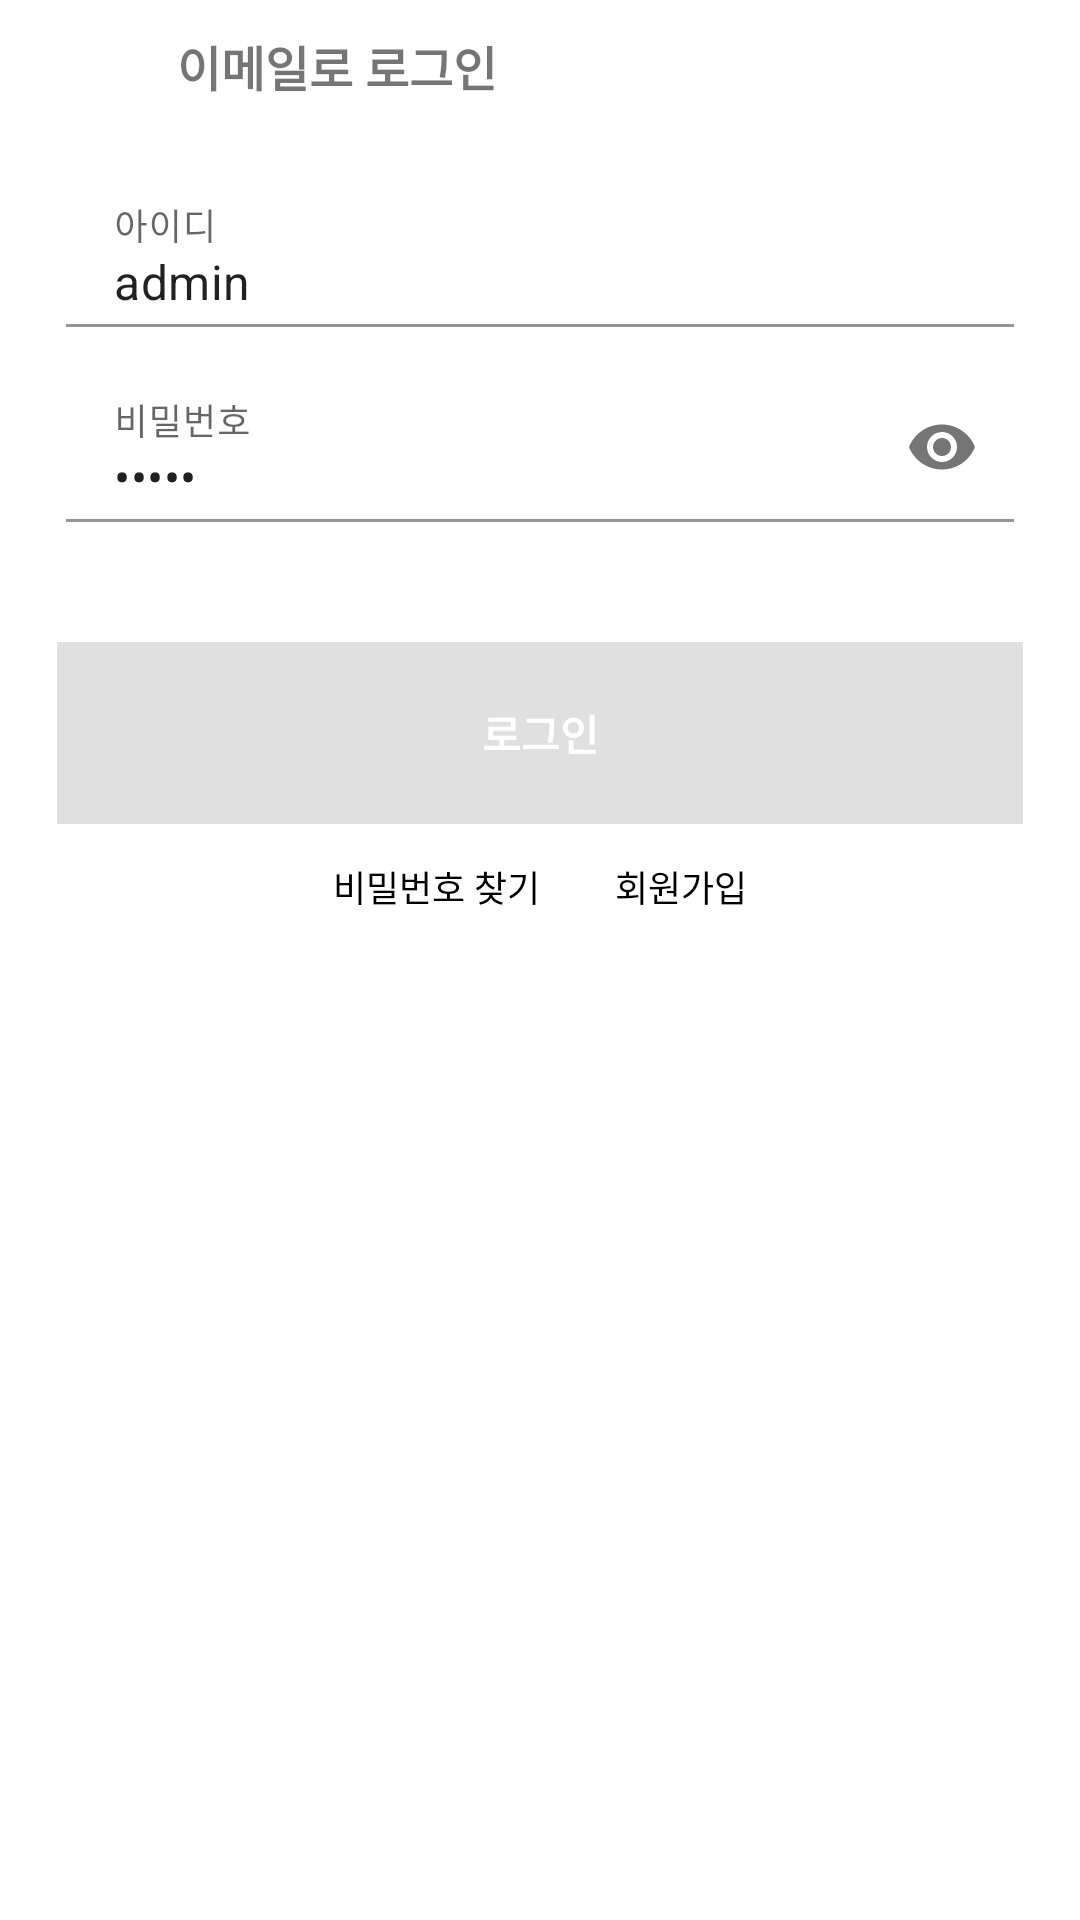

Layout XML and referenced resources for this Android screen:
<!-- AndroidManifest.xml: application theme Theme.Wanolza -->
<!-- res/layout/activity_email_login.xml -->
<?xml version="1.0" encoding="utf-8"?>
<LinearLayout xmlns:android="http://schemas.android.com/apk/res/android"
              xmlns:app="http://schemas.android.com/apk/res-auto"
              android:orientation="vertical"
              android:layout_width="match_parent"
              android:focusable="true"
              android:clickable="true"
              android:background="@color/white"
              android:layout_height="match_parent">

    <LinearLayout android:layout_width="match_parent" android:layout_height="wrap_content"
                  android:paddingLeft="22dp" android:paddingTop="10dp"
    >

        <ImageView android:layout_width="27dp" android:layout_height="24dp"
                   android:id="@+id/back"
                   android:src="@drawable/back"
        />

        <TextView android:layout_width="wrap_content" android:layout_height="wrap_content"
                  android:layout_gravity="center_vertical"
                  android:layout_marginLeft="10dp"
                  android:textSize="16sp"
                  android:textStyle="bold"
                  android:text="이메일로 로그인"/>

    </LinearLayout>

    <com.google.android.material.textfield.TextInputLayout
            android:layout_width="match_parent"
            android:layout_marginLeft="22dp"
            android:layout_marginTop="25dp"
            app:endIconMode="clear_text"
            android:paddingBottom="0dp"
            android:layout_marginRight="22dp"
            android:layout_height="wrap_content" app:startIconTint="#673AB7" app:boxStrokeColor="#673AB7"
            app:hintTextColor="#673AB7" app:boxBackgroundMode="filled" android:background="#FFFFFFFF"
            app:boxBackgroundColor="@android:color/transparent">

        <com.google.android.material.textfield.TextInputEditText
                android:layout_width="match_parent"
                android:layout_height="50dp"
                android:gravity="bottom"
                android:paddingBottom="5dp"
                android:id="@+id/login_id"
                android:imeOptions="actionDone"
                android:maxLines="1"
                android:textCursorDrawable="@drawable/cursor_color"
                android:inputType="text"
                android:text="admin"
                android:background="@android:color/transparent"
                android:privateImeOptions="defaultInputmode=english"
                android:hint="아이디" android:foregroundTint="#744242"/>

    </com.google.android.material.textfield.TextInputLayout>

    <com.google.android.material.textfield.TextInputLayout
            android:layout_width="match_parent"
            android:background="#FFFFFFFF"
            android:gravity="center_vertical"
            android:layout_marginLeft="22dp"
            android:layout_marginTop="15dp"
            app:endIconMode="password_toggle"
            android:layout_marginRight="22dp"
            android:layout_height="wrap_content" app:startIconTint="#673AB7" app:boxStrokeColor="#673AB7"
            app:hintTextColor="#673AB7" app:boxBackgroundMode="filled"
            app:boxBackgroundColor="@android:color/transparent">

        <com.google.android.material.textfield.TextInputEditText
                android:layout_width="match_parent"
                android:paddingBottom="5dp"
                android:layout_height="50dp"
                android:gravity="bottom"
                android:text="admin"
                android:textCursorDrawable="@drawable/cursor_color"
                android:background="@android:color/transparent"
                android:inputType="textPassword"
                android:id="@+id/login_pw"
                android:hint="비밀번호"/>

    </com.google.android.material.textfield.TextInputLayout>

    <androidx.appcompat.widget.AppCompatButton android:layout_width="match_parent" android:layout_height="wrap_content"
                                               android:layout_marginTop="40dp"
                                               android:paddingTop="20dp"
                                               android:background="@color/blurred"
                                               android:layout_marginRight="19dp"
                                               android:layout_marginLeft="19dp"
                                               android:textStyle="bold"
                                               android:text="로그인"

                                               android:id="@+id/login_button"
                                               android:enabled="false"
                                               android:textColor="@color/white"
                                               android:paddingBottom="20dp" />

    <LinearLayout android:layout_width="match_parent" android:layout_height="wrap_content"
                  android:layout_marginTop="12dp" android:gravity="center_horizontal">

        <TextView android:layout_width="wrap_content" android:textSize="12sp" android:textColor="@color/black" android:layout_height="wrap_content" android:text="비밀번호 찾기" android:layout_marginRight="25dp"/>
        <TextView android:layout_width="wrap_content" android:textSize="12sp" android:textColor="@color/black" android:layout_height="wrap_content" android:text="회원가입" />


    </LinearLayout>


</LinearLayout>
<!-- resources referenced by this layout -->
<resources>
  <color name="black">#FF000000</color>
  <color name="blurred">#e0e0e0</color>
  <color name="white">#FFFFFFFF</color>
  <style name="Theme.Wanolza" parent="Theme.MaterialComponents.Light.NoActionBar">
          
          <item name="colorPrimary">#FFFFFFFF</item>
          <item name="colorPrimaryVariant">#FFFFFFFF</item>
          <item name="colorOnPrimary">#FFFFFFFF</item>
          
          <item name="colorSecondary">@color/teal_200</item>
          <item name="colorSecondaryVariant">@color/teal_700</item>
          <item name="colorOnSecondary">@color/black</item>
          
          <item name="android:statusBarColor" tools:targetApi="l">?attr/colorPrimaryVariant</item>
          
      </style>
  <color name="teal_200">#FF03DAC5</color>
  <color name="teal_700">#FF018786</color>
</resources>
